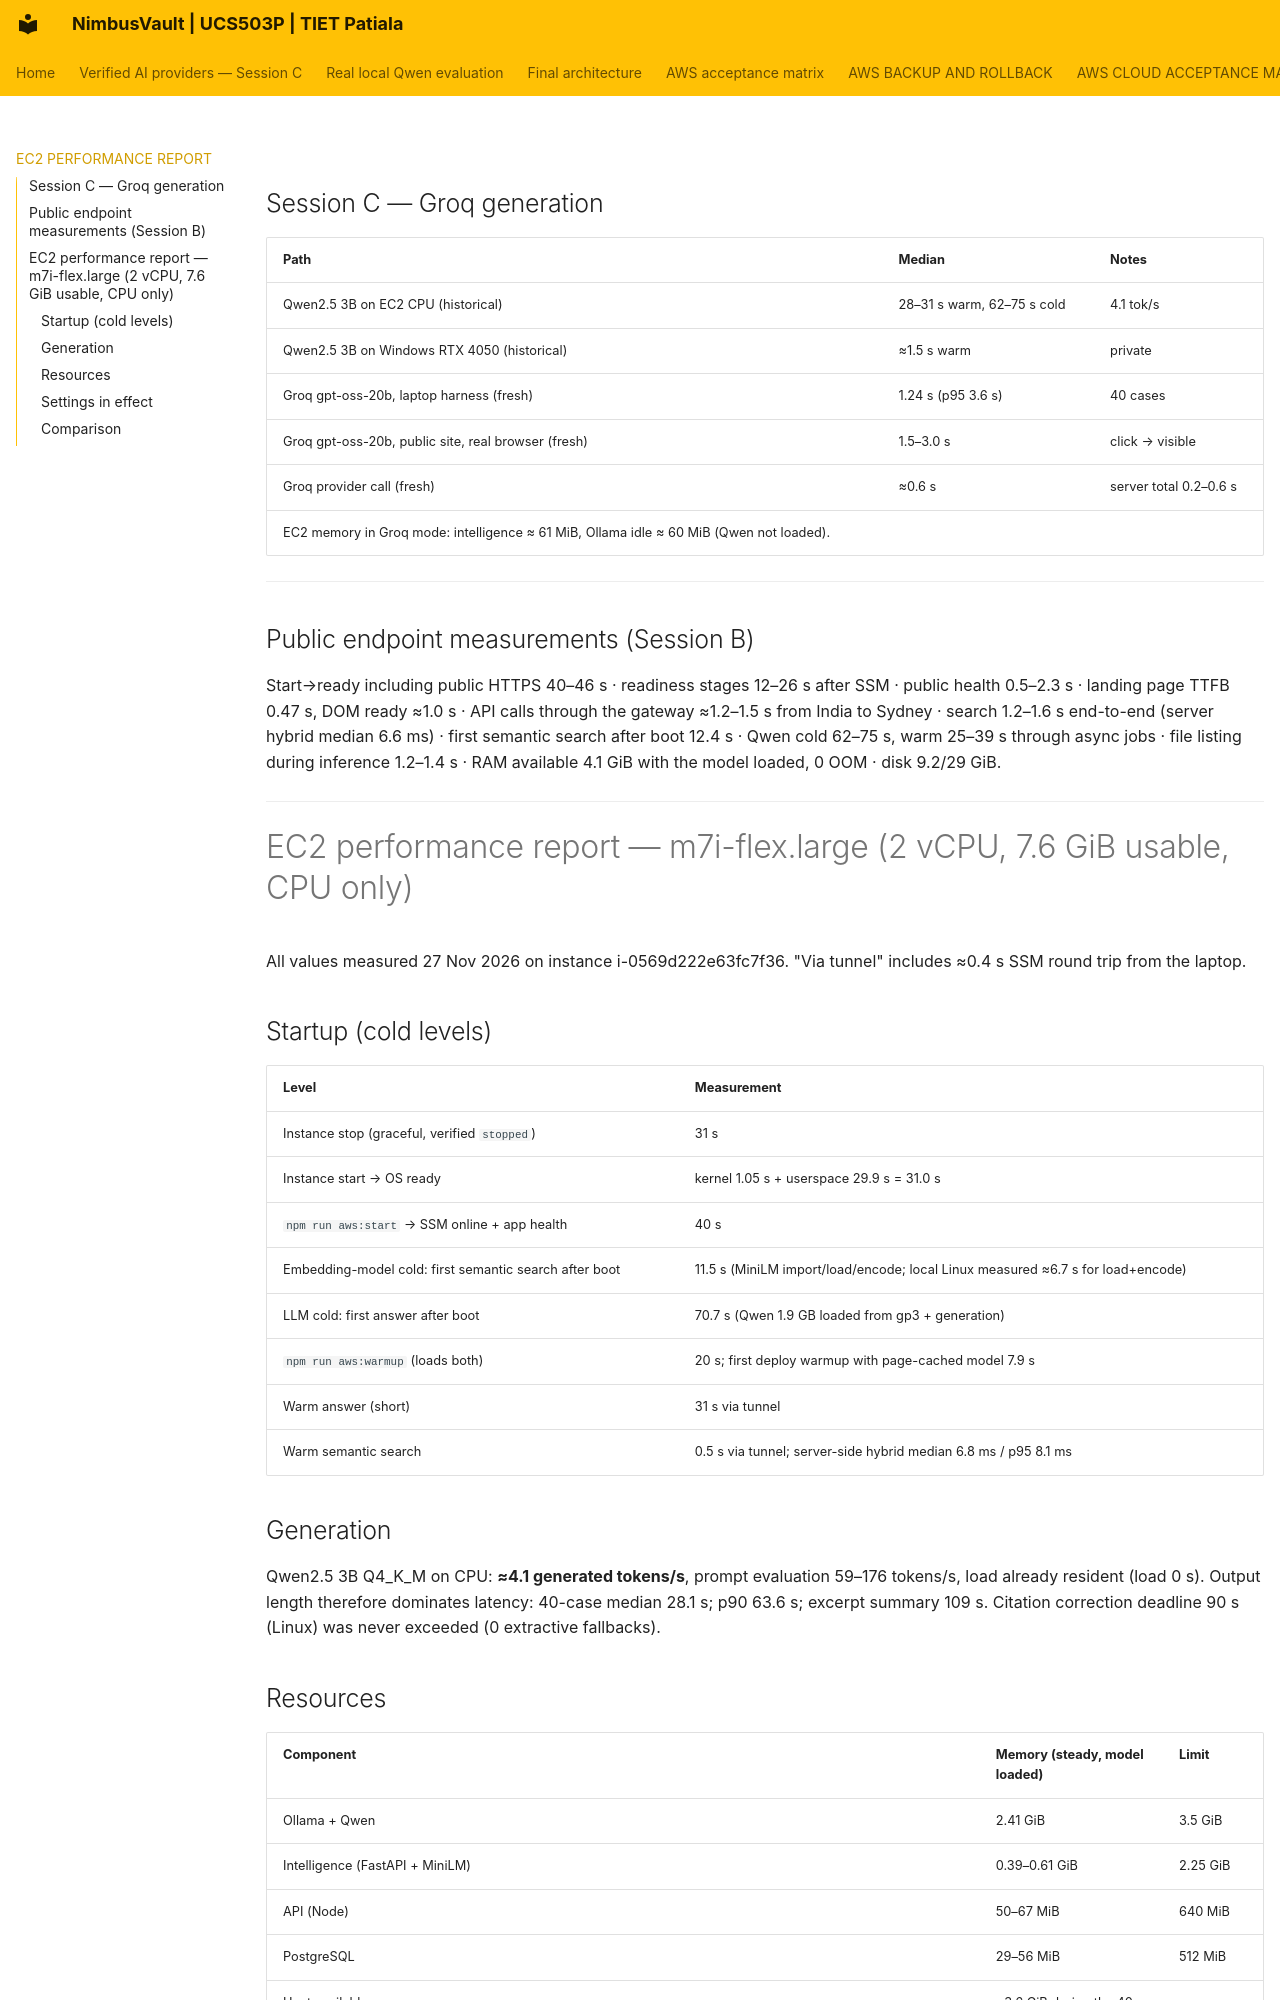

repository: JainMehul05/NimbusVault- · page: EC2_PERFORMANCE_REPORT/index.html · generator: mkdocs

## Session C — Groq generation
| Path | Median | Notes |
|---|---|---|
| Qwen2.5 3B on EC2 CPU (historical) | 28–31 s warm, 62–75 s cold | 4.1 tok/s |
| Qwen2.5 3B on Windows RTX 4050 (historical) | ≈1.5 s warm | private |
| Groq gpt-oss-20b, laptop harness (fresh) | 1.24 s (p95 3.6 s) | 40 cases |
| Groq gpt-oss-20b, public site, real browser (fresh) | 1.5–3.0 s | click → visible |
| Groq provider call (fresh) | ≈0.6 s | server total 0.2–0.6 s |
EC2 memory in Groq mode: intelligence ≈ 61 MiB, Ollama idle ≈ 60 MiB (Qwen not loaded).

---

## Public endpoint measurements (Session B)
Start→ready including public HTTPS 40–46 s · readiness stages 12–26 s after SSM · public health 0.5–2.3 s · landing page TTFB 0.47 s, DOM ready ≈1.0 s · API calls through the gateway ≈1.2–1.5 s from India to Sydney · search 1.2–1.6 s end-to-end (server hybrid median 6.6 ms) · first semantic search after boot 12.4 s · Qwen cold 62–75 s, warm 25–39 s through async jobs · file listing during inference 1.2–1.4 s · RAM available 4.1 GiB with the model loaded, 0 OOM · disk 9.2/29 GiB.

---

# EC2 performance report — m7i-flex.large (2 vCPU, 7.6 GiB usable, CPU only)

All values measured 27 Nov 2026 on instance i-0569d222e63fc7f36. "Via tunnel" includes ≈0.4 s SSM round trip from the laptop.

## Startup (cold levels)
| Level | Measurement |
|---|---|
| Instance stop (graceful, verified `stopped`) | 31 s |
| Instance start → OS ready | kernel 1.05 s + userspace 29.9 s = 31.0 s |
| `npm run aws:start` → SSM online + app health | 40 s |
| Embedding-model cold: first semantic search after boot | 11.5 s (MiniLM import/load/encode; local Linux measured ≈6.7 s for load+encode) |
| LLM cold: first answer after boot | 70.7 s (Qwen 1.9 GB loaded from gp3 + generation) |
| `npm run aws:warmup` (loads both) | 20 s; first deploy warmup with page-cached model 7.9 s |
| Warm answer (short) | 31 s via tunnel |
| Warm semantic search | 0.5 s via tunnel; server-side hybrid median 6.8 ms / p95 8.1 ms |

## Generation
Qwen2.5 3B Q4_K_M on CPU: **≈4.1 generated tokens/s**, prompt evaluation 59–176 tokens/s, load already resident (load 0 s). Output length therefore dominates latency: 40-case median 28.1 s; p90 63.6 s; excerpt summary 109 s. Citation correction deadline 90 s (Linux) was never exceeded (0 extractive fallbacks).
